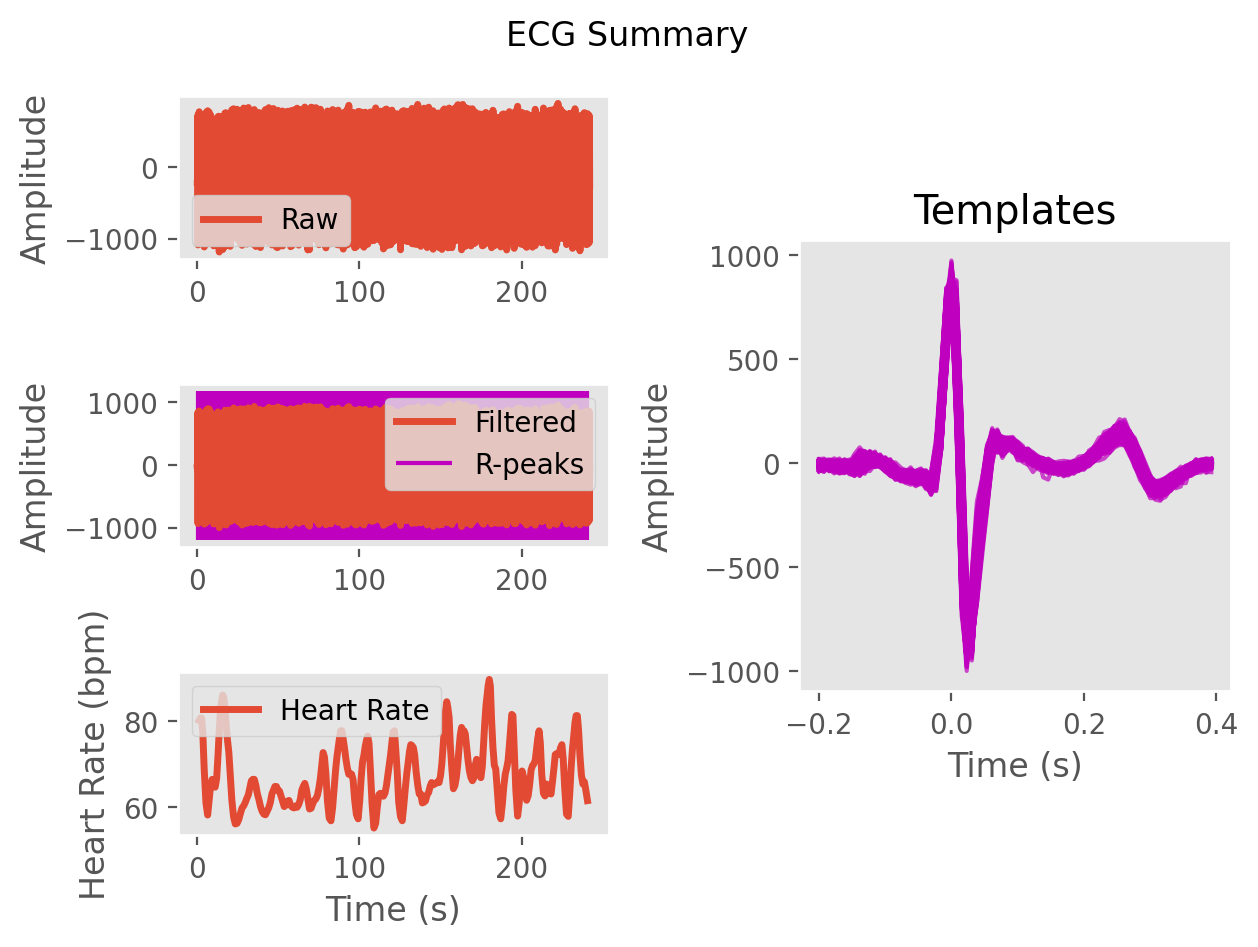

Source data for this figure (header and first rows):
ECG, -10.538192763436058, -3.9965632130453166, 5.773493398309183, 9.71634753950174, 13.616549073554046, 14.673010772705172, -3.108087031133234, -16.814358813601938, -6.117065275064249, -1.8280113738448591, -9.999133367884049, -6.69453856659538, -10.969748220512386, -31.0263268963897, -30.173609120784867, -14.274366601576538, -14.890968481733982, -16.869175392197672, -9.361210806848995, -10.463531306072657, -14.505674644620932, -10.058310719082392, -7.403636420880801
Time (s), 0.0, 0.007692, 0.01538, 0.02308, 0.03077, 0.03846, 0.04615, 0.05385, 0.06154, 0.06923, 0.07692, 0.08462, 0.09231, 0.1, 0.1077, 0.1154, 0.1231, 0.1308, 0.1385, 0.1462, 0.1538, 0.1615, 0.1692
Rpeaks, 55, 153, 249, 345, 443, 553, 692, 831, 956, 1073, 1190, 1308, 1432, 1552, 1660, 1759, 1854, 1945, 2036, 2126, 2219, 2319, 2423
IBI Series, 824, 802, 788, 772, 755, 750, 770, 859, 1094, 1094, 978, 923, 915, 925, 975, 944, 845, 774, 747, 715, 714, 710, 731
Heart Rate, 71, 72, 72, 73, 74, 74, 75, 75, 72, 71, 70, 70, 70, 69, 69, 69, 72, 73, 75, 76, 76, 76, 76
